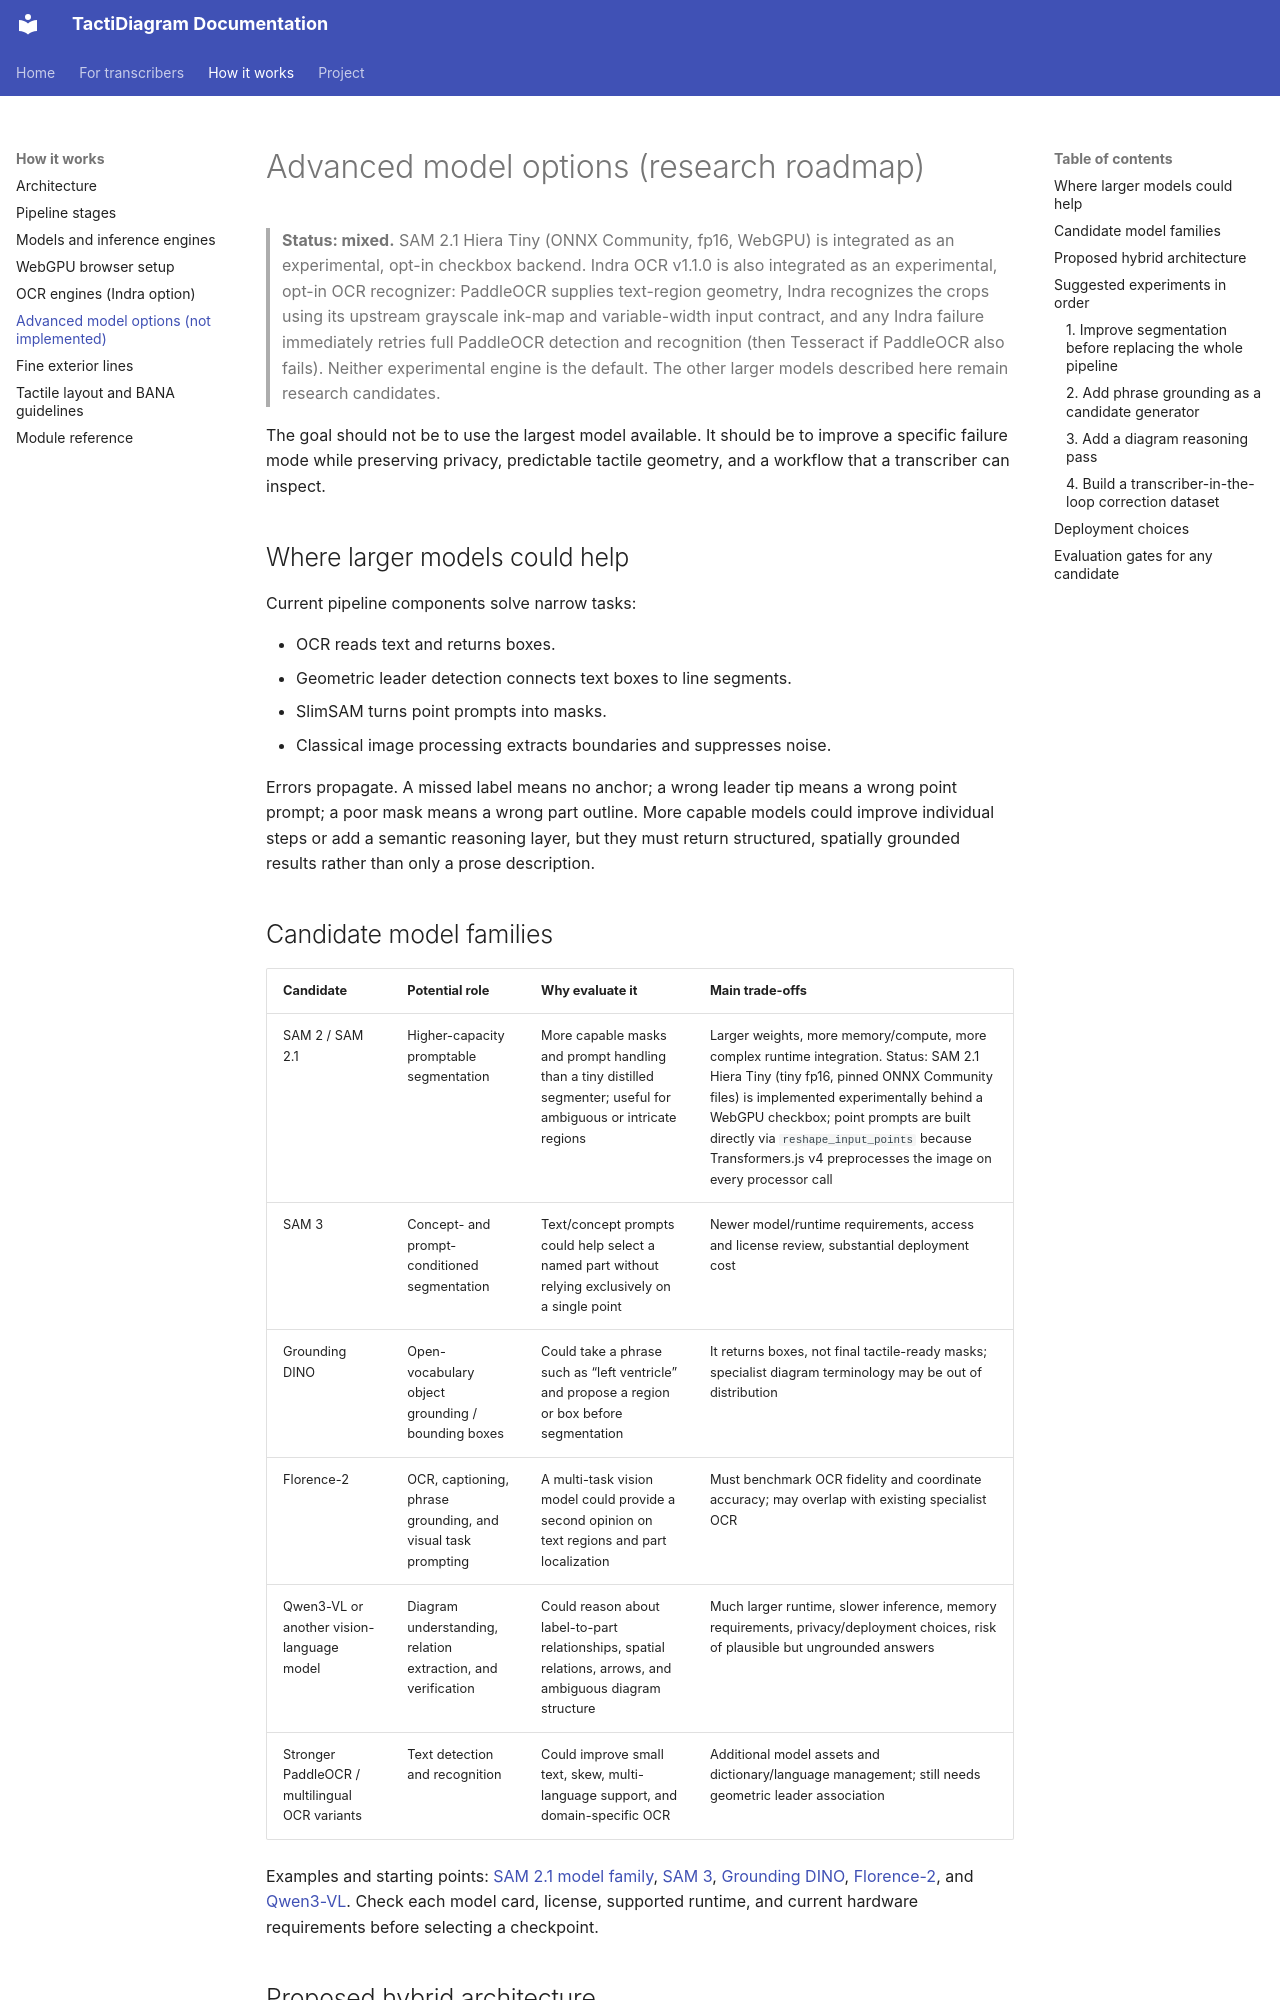

repository: mrhunsaker/TactiDiagram · page: advanced-model-options/index.html · generator: mkdocs

# Advanced model options (research roadmap)

> **Status: mixed.** SAM 2.1 Hiera Tiny (ONNX Community, fp16, WebGPU) is integrated as an experimental, opt-in checkbox backend. Indra OCR v1.1.0 is also integrated as an experimental, opt-in OCR recognizer: PaddleOCR supplies text-region geometry, Indra recognizes the crops using its upstream grayscale ink-map and variable-width input contract, and any Indra failure immediately retries full PaddleOCR detection and recognition (then Tesseract if PaddleOCR also fails). Neither experimental engine is the default. The other larger models described here remain research candidates.

The goal should not be to use the largest model available. It should be to improve a specific failure mode while preserving privacy, predictable tactile geometry, and a workflow that a transcriber can inspect.

## Where larger models could help

Current pipeline components solve narrow tasks:

- OCR reads text and returns boxes.
- Geometric leader detection connects text boxes to line segments.
- SlimSAM turns point prompts into masks.
- Classical image processing extracts boundaries and suppresses noise.

Errors propagate. A missed label means no anchor; a wrong leader tip means a wrong point prompt; a poor mask means a wrong part outline. More capable models could improve individual steps or add a semantic reasoning layer, but they must return structured, spatially grounded results rather than only a prose description.

## Candidate model families

| Candidate | Potential role | Why evaluate it | Main trade-offs |
|---|---|---|---|
| SAM 2 / SAM 2.1 | Higher-capacity promptable segmentation | More capable masks and prompt handling than a tiny distilled segmenter; useful for ambiguous or intricate regions | Larger weights, more memory/compute, more complex runtime integration. Status: SAM 2.1 Hiera Tiny (tiny fp16, pinned ONNX Community files) is implemented experimentally behind a WebGPU checkbox; point prompts are built directly via `reshape_input_points` because Transformers.js v4 preprocesses the image on every processor call |
| SAM 3 | Concept- and prompt-conditioned segmentation | Text/concept prompts could help select a named part without relying exclusively on a single point | Newer model/runtime requirements, access and license review, substantial deployment cost |
| Grounding DINO | Open-vocabulary object grounding / bounding boxes | Could take a phrase such as “left ventricle” and propose a region or box before segmentation | It returns boxes, not final tactile-ready masks; specialist diagram terminology may be out of distribution |
| Florence-2 | OCR, captioning, phrase grounding, and visual task prompting | A multi-task vision model could provide a second opinion on text regions and part localization | Must benchmark OCR fidelity and coordinate accuracy; may overlap with existing specialist OCR |
| Qwen3-VL or another vision-language model | Diagram understanding, relation extraction, and verification | Could reason about label-to-part relationships, spatial relations, arrows, and ambiguous diagram structure | Much larger runtime, slower inference, memory requirements, privacy/deployment choices, risk of plausible but ungrounded answers |
| Stronger PaddleOCR / multilingual OCR variants | Text detection and recognition | Could improve small text, skew, multi-language support, and domain-specific OCR | Additional model assets and dictionary/language management; still needs geometric leader association |

Examples and starting points: [SAM 2.1 model family](https://huggingface.co/facebook/sam2.1-hiera-small), [SAM 3](https://huggingface.co/facebook/sam3), [Grounding DINO](https://github.com/IDEA-Research/GroundingDINO), [Florence-2](https://huggingface.co/microsoft/Florence-2-base), and [Qwen3-VL](https://huggingface.co/Qwen/Qwen3-VL-2B-Instruct). Check each model card, license, supported runtime, and current hardware requirements before selecting a checkpoint.
